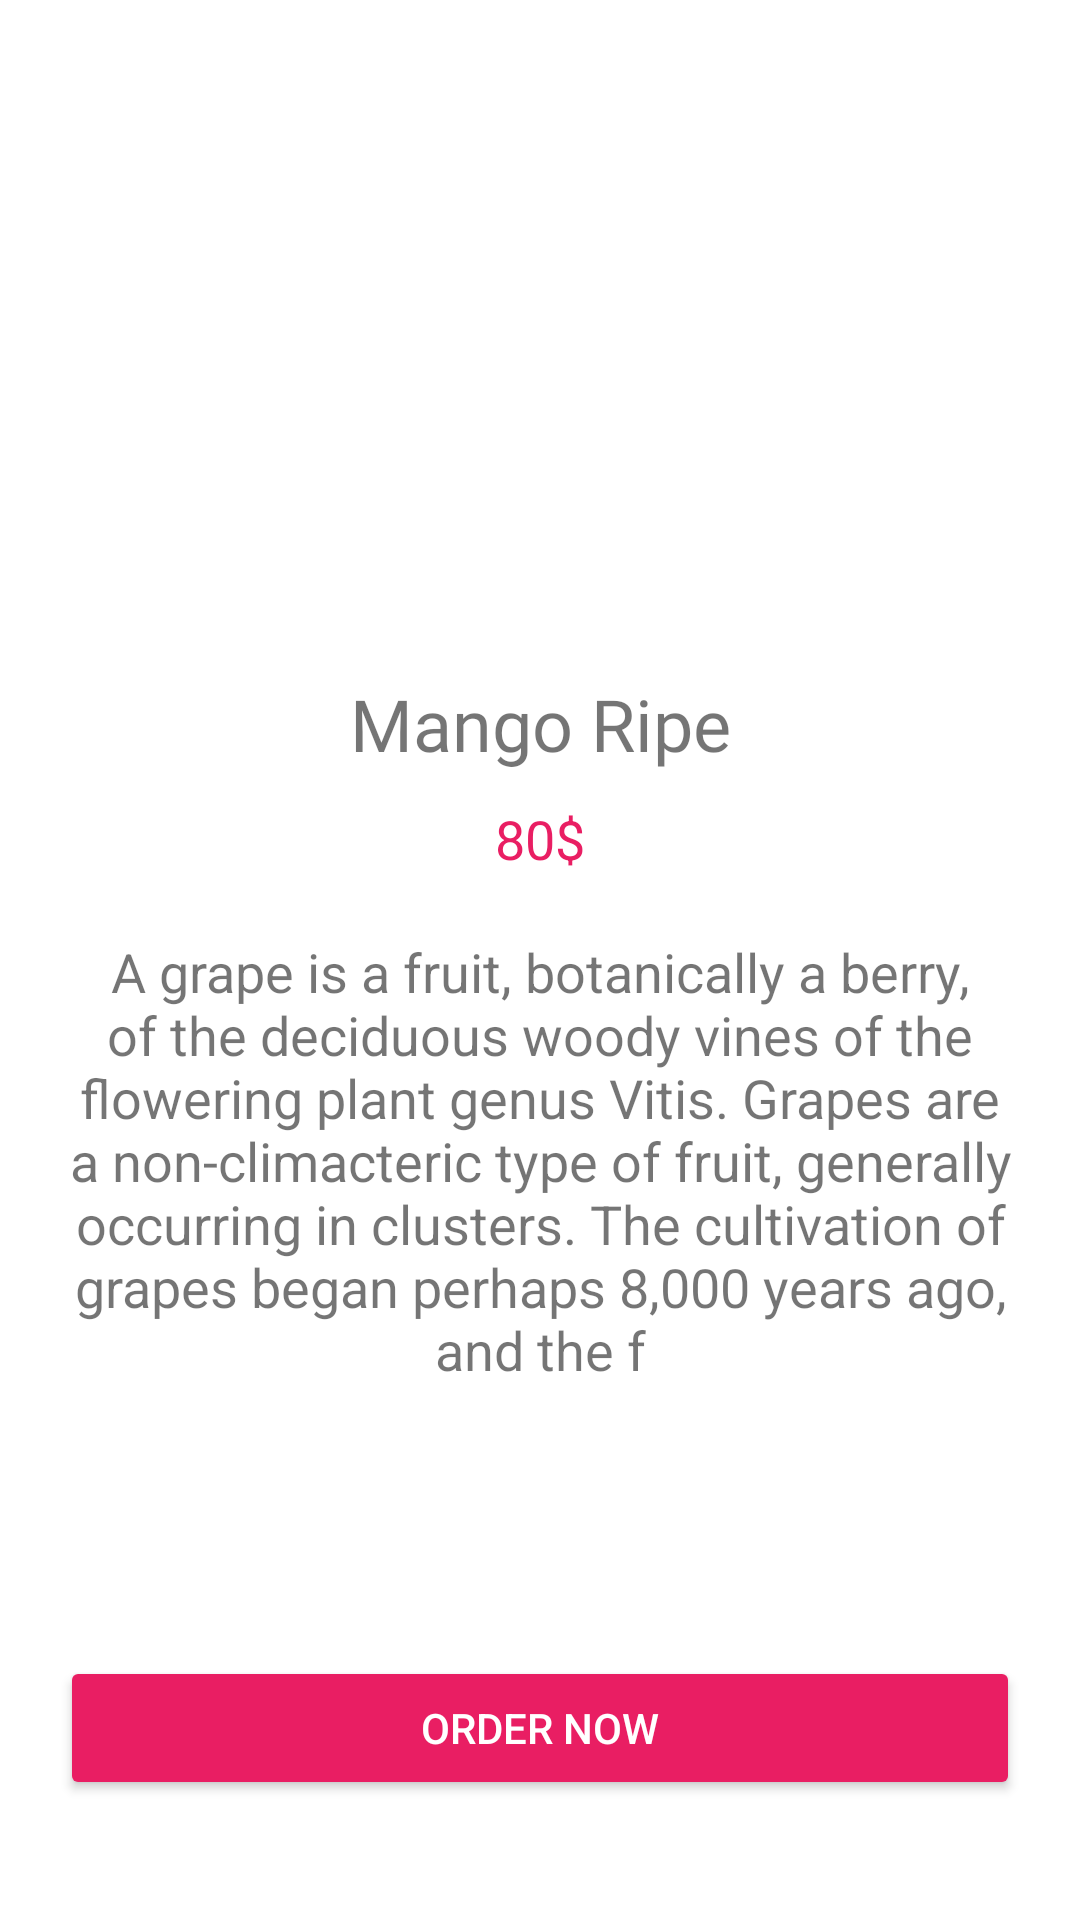

Android layout source for this screen:
<!-- AndroidManifest.xml: application theme Theme.RecyclerviewWithKotlin -->
<!-- res/layout/activity_details.xml -->
<?xml version="1.0" encoding="utf-8"?>
<LinearLayout xmlns:android="http://schemas.android.com/apk/res/android"
    xmlns:app="http://schemas.android.com/apk/res-auto"
    xmlns:tools="http://schemas.android.com/tools"
    android:layout_width="match_parent"
    android:layout_height="match_parent"
    tools:context=".DetailsActivity"
    android:gravity="center_horizontal"
    android:orientation="vertical">

    <ImageView
        android:id="@+id/productimageid"
        android:layout_width="200dp"
        android:layout_height="180dp"
        android:layout_marginTop="40dp"
        android:src="@drawable/mango"/>

    <TextView
        android:id="@+id/productnameid"
        android:layout_width="match_parent"
        android:layout_height="wrap_content"
        android:layout_marginTop="5dp"
        android:text="Mango Ripe"
        android:textAlignment="center"
        android:textSize="24sp"
        android:fontFamily="@font/ubuntu_bold"
        />

    <TextView
        android:id="@+id/productpriceid"
        android:layout_width="match_parent"
        android:layout_height="wrap_content"
        android:layout_margin="10dp"
        android:layout_marginTop="5dp"
        android:text="80$"
        android:textAlignment="center"
        android:textColor="#E91E63"
        android:textSize="18sp" />
    <TextView
        android:id="@+id/productdescripid"
        android:layout_width="match_parent"
        android:layout_height="wrap_content"
        android:layout_marginTop="5dp"
        android:text="A grape is a fruit, botanically a berry, of the deciduous woody vines of the flowering plant genus Vitis. Grapes are a non-climacteric type of fruit, generally occurring in clusters. The cultivation of grapes began perhaps 8,000 years ago, and the f"
        android:textAlignment="center"
        android:textSize="18sp"
        android:layout_margin="10dp"
        />
    <LinearLayout
        android:layout_width="match_parent"
        android:layout_height="match_parent"
        android:gravity="bottom">
        <androidx.appcompat.widget.AppCompatButton
            android:id="@+id/orderbtnid"
            android:layout_width="match_parent"
            android:layout_height="wrap_content"
            android:layout_marginBottom="20dp"
            android:layout_marginLeft="20dp"
            android:layout_marginRight="20dp"
            android:text="Order Now"
            android:textColor="@color/white"
            android:backgroundTint="#E91E63"/>
    </LinearLayout>

</LinearLayout>
<!-- resources referenced by this layout -->
<resources>
  <style name="Theme.RecyclerviewWithKotlin" parent="Theme.MaterialComponents.DayNight.NoActionBar">
          
          <item name="colorPrimary">@color/purple_500</item>
          <item name="colorPrimaryVariant">@color/purple_700</item>
          <item name="colorOnPrimary">@color/white</item>
          
          <item name="colorSecondary">@color/teal_200</item>
          <item name="colorSecondaryVariant">@color/teal_700</item>
          <item name="colorOnSecondary">@color/black</item>
          
          <item name="android:statusBarColor">?attr/colorPrimaryVariant</item>
          
      </style>
  <!-- not gathered from this repository: default colours our renderer supplied (Android Studio template values) -->
  <color name="purple_500">#FF6200EE</color>
  <color name="purple_700">#FF3700B3</color>
  <color name="teal_200">#FF03DAC5</color>
  <color name="teal_700">#FF018786</color>
  <color name="black">#FF000000</color>
  <color name="white">#FFFFFFFF</color>
</resources>
